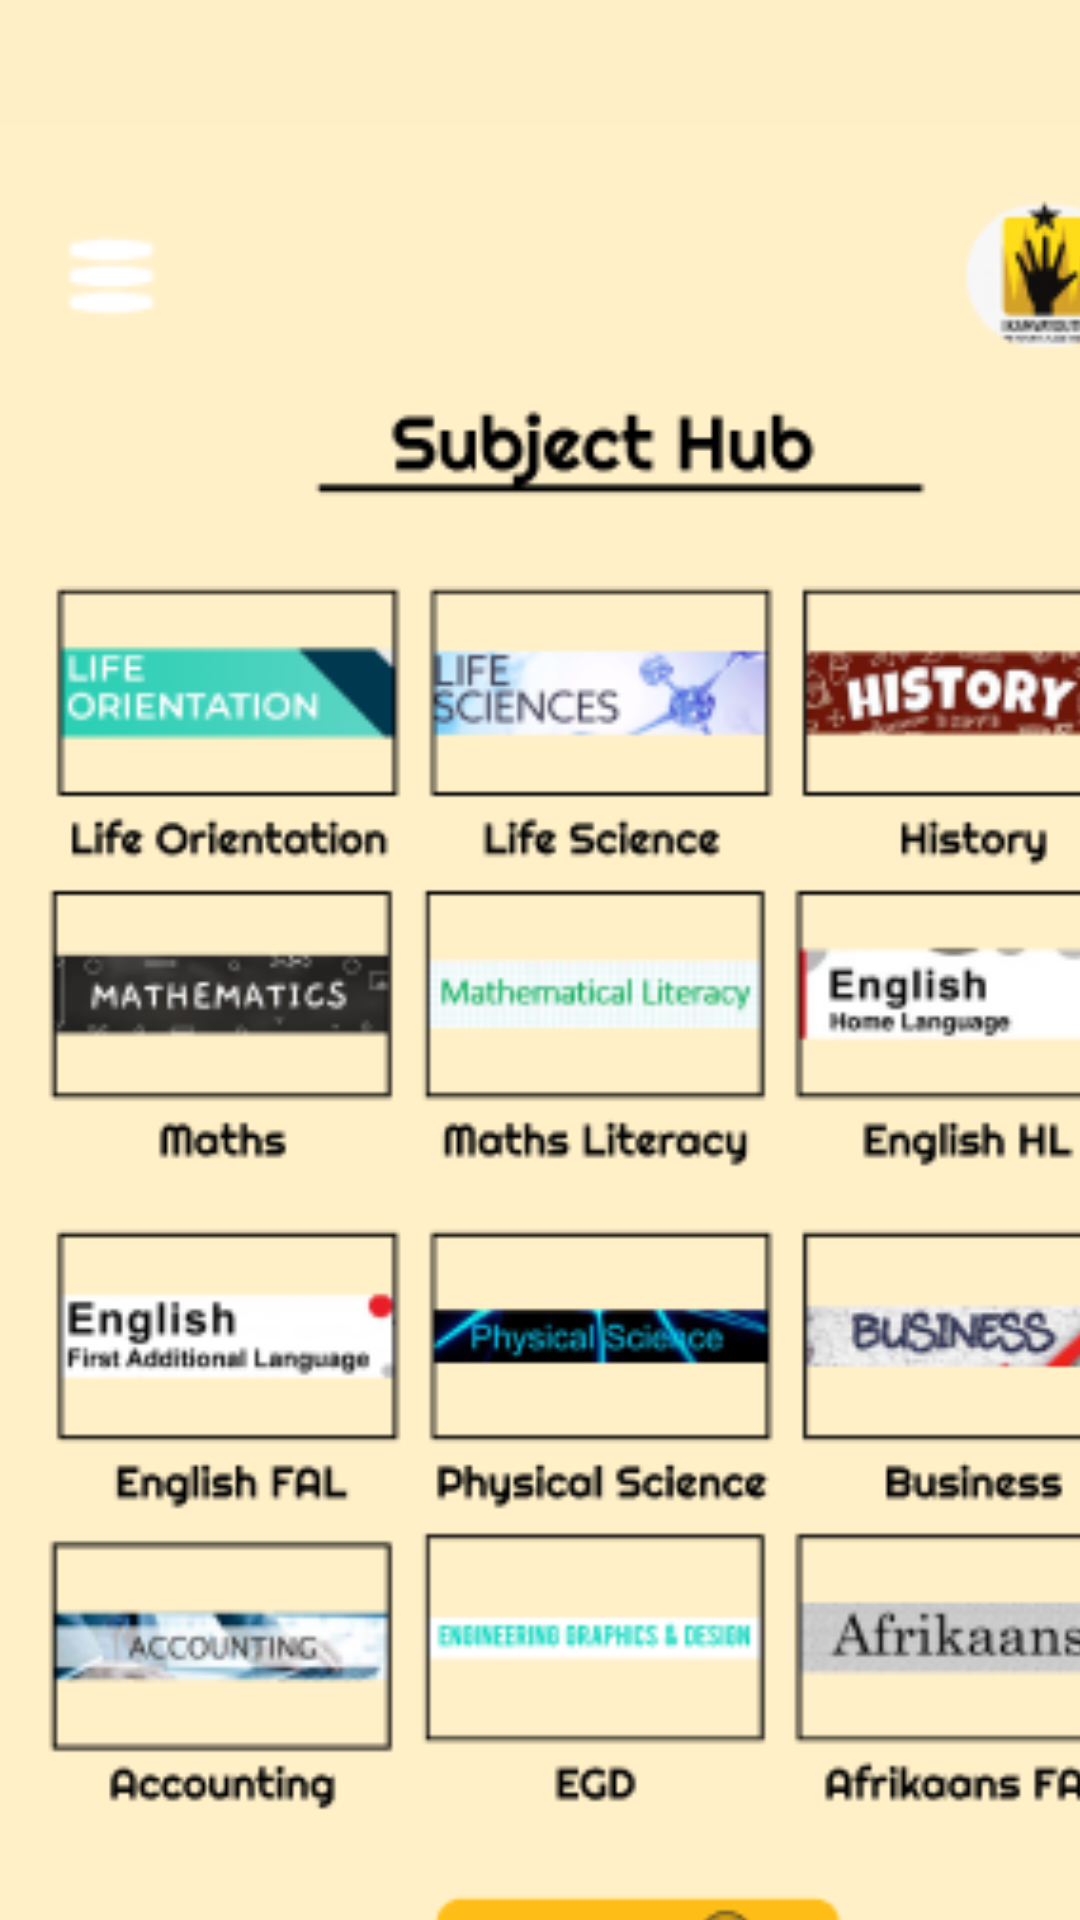

Produce the Android XML layout that renders to this screen, including the resource entries it uses.
<!-- AndroidManifest.xml: application theme Theme.IkamvaYouth -->
<!-- res/layout/activity_subject_hub.xml -->
<?xml version="1.0" encoding="utf-8"?>
<androidx.constraintlayout.widget.ConstraintLayout xmlns:android="http://schemas.android.com/apk/res/android"
    xmlns:app="http://schemas.android.com/apk/res-auto"
    xmlns:tools="http://schemas.android.com/tools"
    android:layout_width="match_parent"
    android:layout_height="match_parent"
    android:background="#FEEFC7"
    tools:context=".SubjectHub">

    <ImageView
        android:id="@+id/imageView"
        android:layout_width="397dp"
        android:layout_height="731dp"
        app:layout_constraintBottom_toBottomOf="parent"
        app:layout_constraintEnd_toEndOf="parent"
        app:layout_constraintHorizontal_bias="0.0"
        app:layout_constraintStart_toStartOf="parent"
        app:layout_constraintTop_toTopOf="parent"
        app:layout_constraintVertical_bias="0.0"
        app:srcCompat="@drawable/subject_hub" />
</androidx.constraintlayout.widget.ConstraintLayout>
<!-- resources referenced by this layout -->
<resources>
  <!-- drawable subject_hub: png bitmap (drawable, 61530 bytes) -->
  <style name="Theme.IkamvaYouth" parent="Base.Theme.IkamvaYouth" />
  <style name="Base.Theme.IkamvaYouth" parent="Theme.AppCompat.Light.NoActionBar">
          
          
      </style>
</resources>
